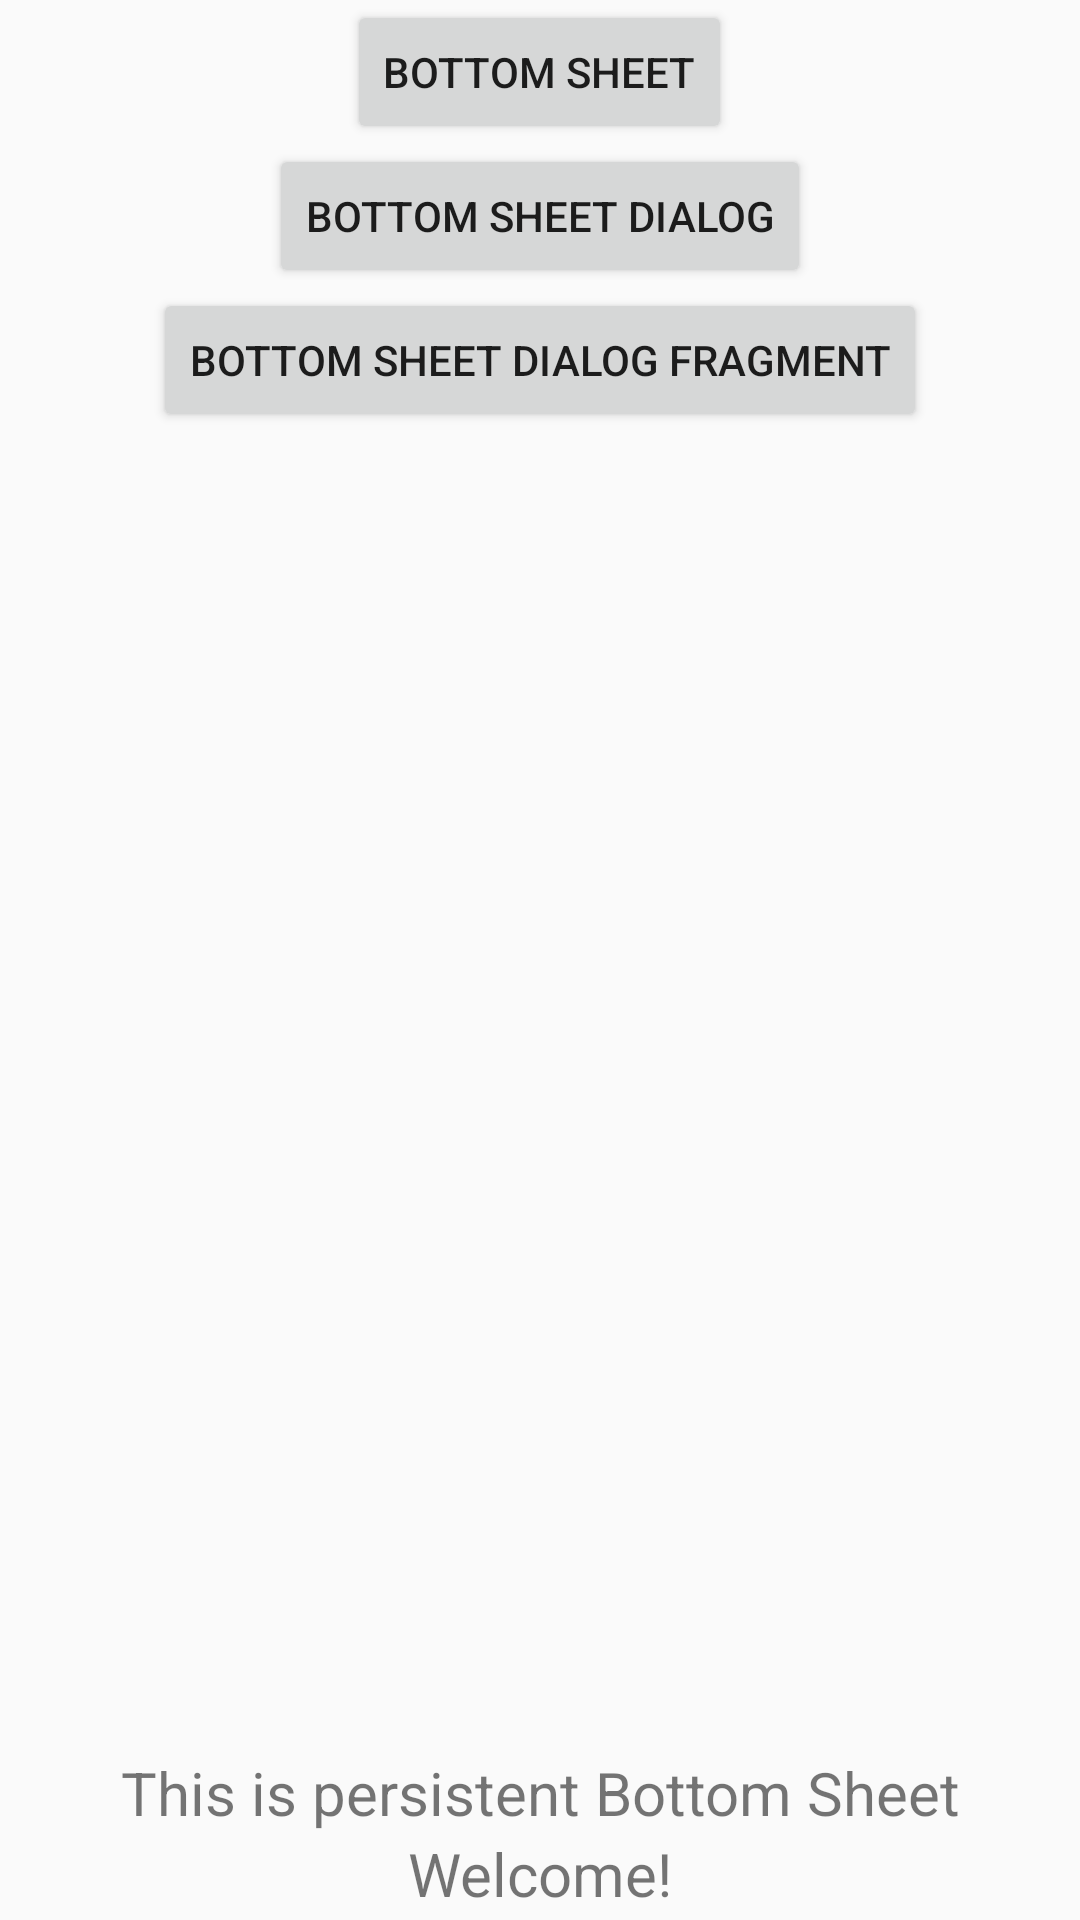

Here is an Android app screen rendered from its layout file. Give the layout XML and the strings, colors and styles it references.
<!-- AndroidManifest.xml: application theme AppTheme -->
<!-- res/layout/activity_bottom_sheet.xml -->
<?xml version="1.0" encoding="utf-8"?>
<androidx.coordinatorlayout.widget.CoordinatorLayout xmlns:android="http://schemas.android.com/apk/res/android"
    xmlns:app="http://schemas.android.com/apk/res-auto"
    xmlns:tools="http://schemas.android.com/tools"
    android:layout_width="match_parent"
    android:layout_height="match_parent"
    tools:context=".bottomsheet.BottomSheetActivity">

    <LinearLayout
        android:layout_width="match_parent"
        android:layout_height="match_parent"
        android:orientation="vertical"
        app:layout_behavior="@string/appbar_scrolling_view_behavior">

        <Button
            android:id="@+id/bottomSheetButton"
            android:layout_width="wrap_content"
            android:layout_height="wrap_content"
            android:layout_gravity="center_horizontal"
            android:text="Bottom Sheet" />

        <Button
            android:id="@+id/bottomSheetDialogButton"
            android:layout_width="wrap_content"
            android:layout_height="wrap_content"
            android:layout_gravity="center_horizontal"
            android:text="Bottom Sheet Dialog" />

        <Button
            android:id="@+id/bottomSheetDialogFragmentButton"
            android:layout_width="wrap_content"
            android:layout_height="wrap_content"
            android:layout_gravity="center_horizontal"
            android:text="Bottom Sheet Dialog Fragment" />
    </LinearLayout>

    <include layout="@layout/bottom_sheet" />
</androidx.coordinatorlayout.widget.CoordinatorLayout>
<!-- res/layout/bottom_sheet.xml (included above) -->
<?xml version="1.0" encoding="utf-8"?>
<LinearLayout xmlns:android="http://schemas.android.com/apk/res/android"
    xmlns:app="http://schemas.android.com/apk/res-auto"
    android:id="@+id/bottom_sheet_layout"
    android:layout_width="match_parent"
    android:layout_height="wrap_content"
    android:orientation="vertical"
    app:behavior_hideable="true"
    app:behavior_peekHeight="56dp"
    app:layout_behavior="com.google.android.material.bottomsheet.BottomSheetBehavior">

    <TextView
        android:layout_width="match_parent"
        android:layout_height="wrap_content"
        android:gravity="center"
        android:text="This is persistent Bottom Sheet"
        android:textSize="20sp" />

    <TextView
        android:layout_width="match_parent"
        android:layout_height="wrap_content"
        android:gravity="center"
        android:text="Welcome!"
        android:textSize="20sp" />

    <TextView
        android:layout_width="match_parent"
        android:layout_height="wrap_content"
        android:gravity="center"
        android:text="Let's Join our Community on Slack"
        android:textSize="18sp" />

    <TextView
        android:layout_width="match_parent"
        android:layout_height="wrap_content"
        android:gravity="center"
        android:text="Also follow us on Twitter"
        android:textSize="18sp" />

    <Button
        android:id="@+id/button"
        android:layout_width="match_parent"
        android:layout_height="wrap_content"
        android:layout_marginTop="8dp"
        android:background="@android:color/holo_orange_light"
        android:text="Join Slack Community"
        android:textColor="@android:color/white" />
</LinearLayout>
<!-- resources referenced by this layout -->
<resources>
  <style name="AppTheme" parent="Theme.AppCompat.DayNight.DarkActionBar">
          
          <item name="colorPrimary">@color/colorPrimary</item>
          <item name="colorPrimaryDark">@color/colorPrimaryDark</item>
          <item name="colorAccent">@color/colorAccent</item>
      </style>
  <!-- not gathered from this repository: default colours our renderer supplied (Android Studio template values) -->
  <color name="colorPrimary">#FF6200EE</color>
  <color name="colorPrimaryDark">#FF3700B3</color>
  <color name="colorAccent">#FF03DAC5</color>
</resources>
